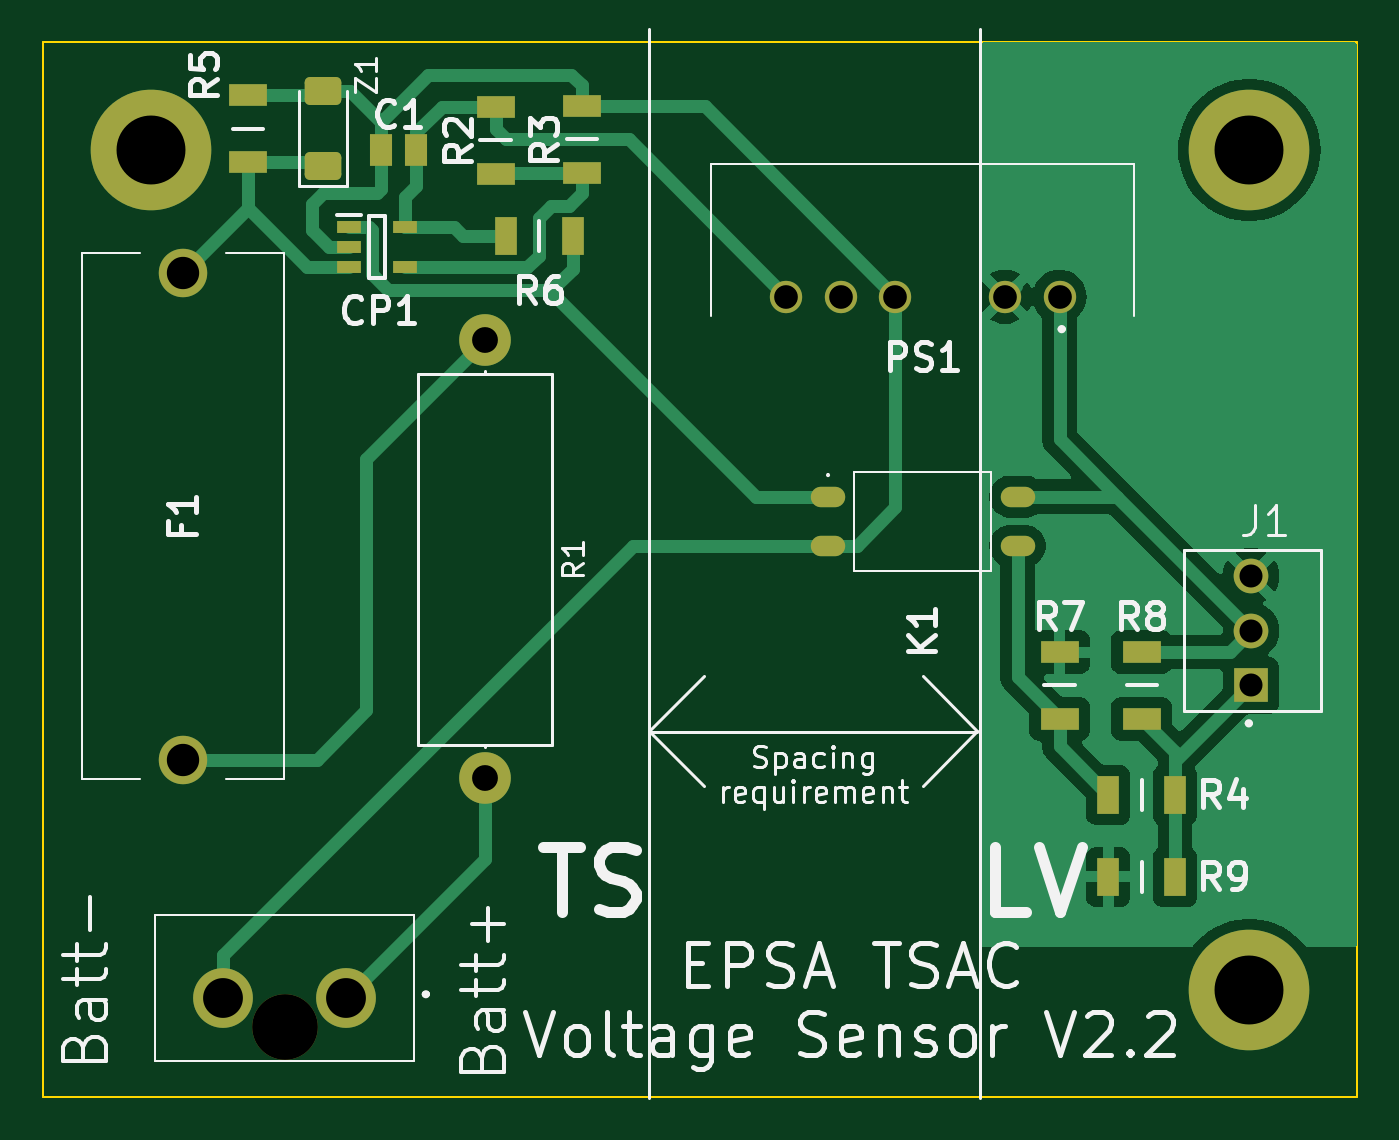
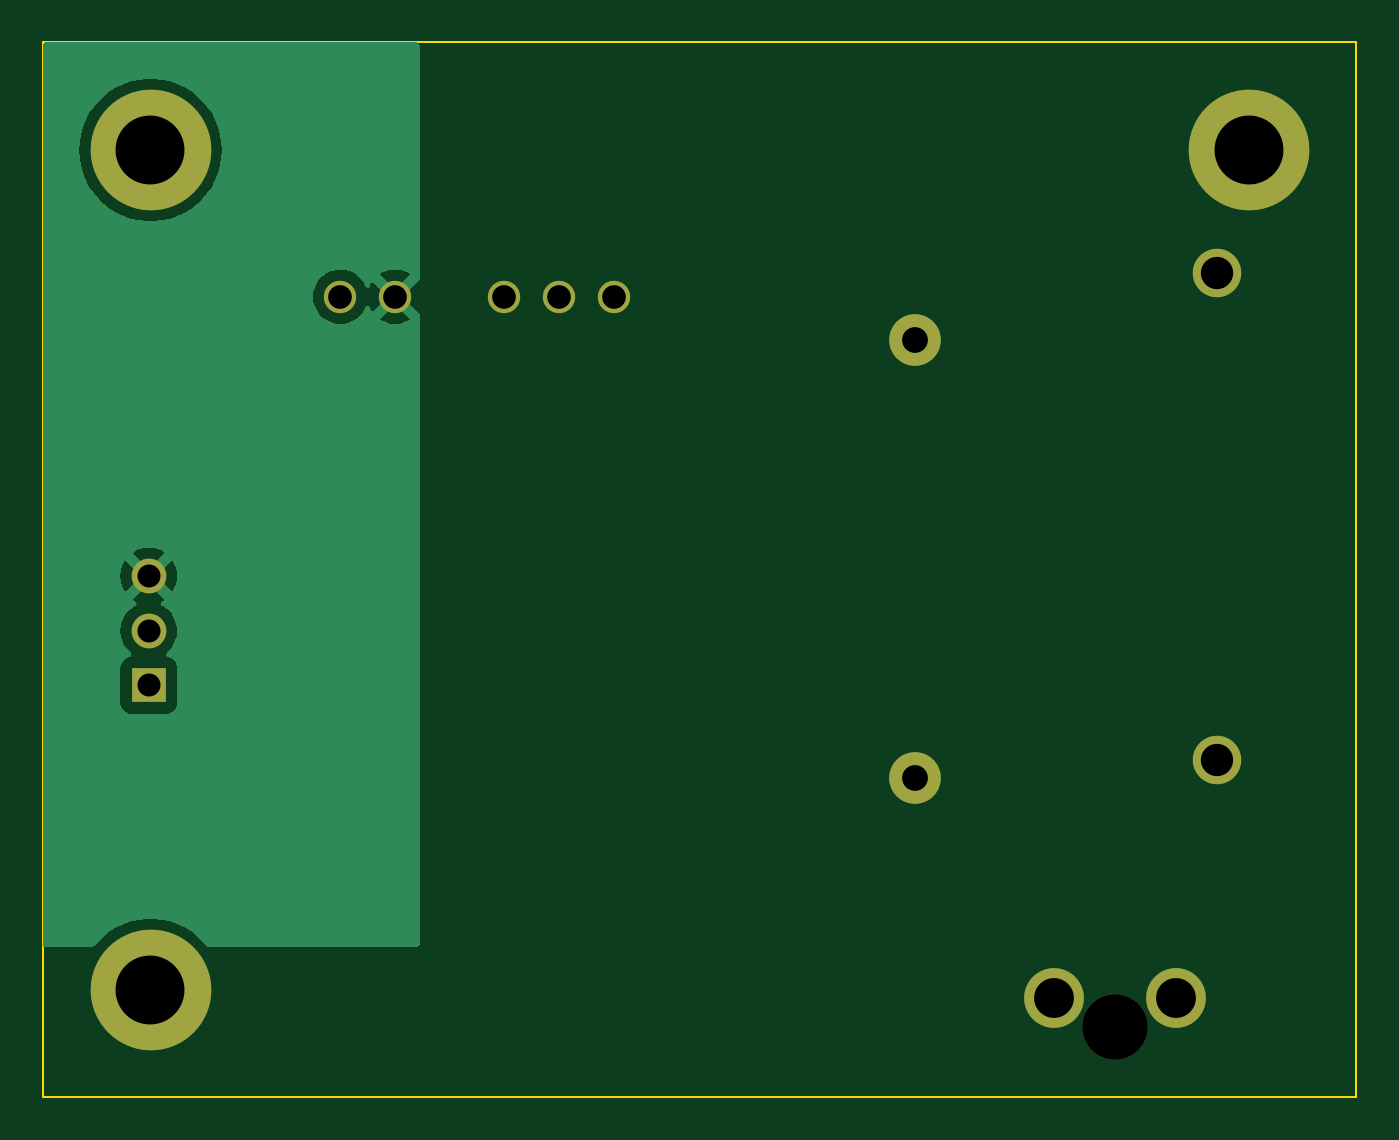
Circuit board: 11 layer files. Board 61.0 x 49.0 mm.
- bottom_copper: TSAC_Voltage_Sensor-B_Cu.gbr (12850 bytes)
- bottom_mask: TSAC_Voltage_Sensor-B_Mask.gbr (1283 bytes)
- paste: TSAC_Voltage_Sensor-B_Paste.gbr (462 bytes)
- bottom_silk: TSAC_Voltage_Sensor-B_Silkscreen.gbr (463 bytes)
- outline: TSAC_Voltage_Sensor-Edge_Cuts.gbr (616 bytes)
- top_copper: TSAC_Voltage_Sensor-F_Cu.gbr (31257 bytes)
- top_mask: TSAC_Voltage_Sensor-F_Mask.gbr (3054 bytes)
- paste: TSAC_Voltage_Sensor-F_Paste.gbr (2223 bytes)
- top_silk: TSAC_Voltage_Sensor-F_Silkscreen.gbr (48156 bytes)
- drill: TSAC_Voltage_Sensor-NPTH.drl (346 bytes)
- drill: TSAC_Voltage_Sensor-PTH.drl (868 bytes)

=== bottom_copper: TSAC_Voltage_Sensor-B_Cu.gbr (12850 bytes, source omitted) ===
=== bottom_mask: TSAC_Voltage_Sensor-B_Mask.gbr ===
%TF.GenerationSoftware,KiCad,Pcbnew,8.0.2*%
%TF.CreationDate,2024-09-03T17:11:23+02:00*%
%TF.ProjectId,TSAC_Voltage_Sensor,54534143-5f56-46f6-9c74-6167655f5365,rev?*%
%TF.SameCoordinates,Original*%
%TF.FileFunction,Soldermask,Bot*%
%TF.FilePolarity,Negative*%
%FSLAX46Y46*%
G04 Gerber Fmt 4.6, Leading zero omitted, Abs format (unit mm)*
G04 Created by KiCad (PCBNEW 8.0.2) date 2024-09-03 17:11:23*
%MOMM*%
%LPD*%
G01*
G04 APERTURE LIST*
%ADD10C,5.600000*%
%ADD11C,3.050000*%
%ADD12C,2.775000*%
%ADD13R,1.610000X1.610000*%
%ADD14C,1.610000*%
%ADD15C,2.250000*%
%ADD16C,2.400000*%
%ADD17O,2.400000X2.400000*%
%ADD18C,1.500000*%
G04 APERTURE END LIST*
D10*
%TO.C,*%
X132000000Y-61500000D03*
%TD*%
%TO.C,*%
X132000000Y-100500000D03*
%TD*%
D11*
%TO.C,J2*%
X87212500Y-102200000D03*
D12*
X90062500Y-100860000D03*
X84362500Y-100860000D03*
%TD*%
D10*
%TO.C,*%
X81000000Y-61500000D03*
%TD*%
D13*
%TO.C,J1*%
X132080000Y-86360000D03*
D14*
X132080000Y-83820000D03*
X132080000Y-81280000D03*
%TD*%
D15*
%TO.C,F1*%
X82500000Y-89800000D03*
X82500000Y-67200000D03*
%TD*%
D16*
%TO.C,R1*%
X96500000Y-70340000D03*
D17*
X96500000Y-90660000D03*
%TD*%
D18*
%TO.C,PS1*%
X123190000Y-68315000D03*
X120650000Y-68315000D03*
X115570000Y-68315000D03*
X113030000Y-68315000D03*
X110490000Y-68315000D03*
%TD*%
M02*

=== paste: TSAC_Voltage_Sensor-B_Paste.gbr ===
%TF.GenerationSoftware,KiCad,Pcbnew,8.0.2*%
%TF.CreationDate,2024-09-03T17:11:23+02:00*%
%TF.ProjectId,TSAC_Voltage_Sensor,54534143-5f56-46f6-9c74-6167655f5365,rev?*%
%TF.SameCoordinates,Original*%
%TF.FileFunction,Paste,Bot*%
%TF.FilePolarity,Positive*%
%FSLAX46Y46*%
G04 Gerber Fmt 4.6, Leading zero omitted, Abs format (unit mm)*
G04 Created by KiCad (PCBNEW 8.0.2) date 2024-09-03 17:11:23*
%MOMM*%
%LPD*%
G01*
G04 APERTURE LIST*
G04 APERTURE END LIST*
M02*

=== bottom_silk: TSAC_Voltage_Sensor-B_Silkscreen.gbr ===
%TF.GenerationSoftware,KiCad,Pcbnew,8.0.2*%
%TF.CreationDate,2024-09-03T17:11:23+02:00*%
%TF.ProjectId,TSAC_Voltage_Sensor,54534143-5f56-46f6-9c74-6167655f5365,rev?*%
%TF.SameCoordinates,Original*%
%TF.FileFunction,Legend,Bot*%
%TF.FilePolarity,Positive*%
%FSLAX46Y46*%
G04 Gerber Fmt 4.6, Leading zero omitted, Abs format (unit mm)*
G04 Created by KiCad (PCBNEW 8.0.2) date 2024-09-03 17:11:23*
%MOMM*%
%LPD*%
G01*
G04 APERTURE LIST*
G04 APERTURE END LIST*
M02*

=== outline: TSAC_Voltage_Sensor-Edge_Cuts.gbr ===
%TF.GenerationSoftware,KiCad,Pcbnew,8.0.2*%
%TF.CreationDate,2024-09-03T17:11:23+02:00*%
%TF.ProjectId,TSAC_Voltage_Sensor,54534143-5f56-46f6-9c74-6167655f5365,rev?*%
%TF.SameCoordinates,Original*%
%TF.FileFunction,Profile,NP*%
%FSLAX46Y46*%
G04 Gerber Fmt 4.6, Leading zero omitted, Abs format (unit mm)*
G04 Created by KiCad (PCBNEW 8.0.2) date 2024-09-03 17:11:23*
%MOMM*%
%LPD*%
G01*
G04 APERTURE LIST*
%TA.AperFunction,Profile*%
%ADD10C,0.100000*%
%TD*%
G04 APERTURE END LIST*
D10*
X76000000Y-56500000D02*
X137000000Y-56500000D01*
X137000000Y-105460000D01*
X76000000Y-105460000D01*
X76000000Y-56500000D01*
M02*

=== top_copper: TSAC_Voltage_Sensor-F_Cu.gbr (31257 bytes, source omitted) ===
=== top_mask: TSAC_Voltage_Sensor-F_Mask.gbr ===
%TF.GenerationSoftware,KiCad,Pcbnew,8.0.2*%
%TF.CreationDate,2024-09-03T17:11:23+02:00*%
%TF.ProjectId,TSAC_Voltage_Sensor,54534143-5f56-46f6-9c74-6167655f5365,rev?*%
%TF.SameCoordinates,Original*%
%TF.FileFunction,Soldermask,Top*%
%TF.FilePolarity,Negative*%
%FSLAX46Y46*%
G04 Gerber Fmt 4.6, Leading zero omitted, Abs format (unit mm)*
G04 Created by KiCad (PCBNEW 8.0.2) date 2024-09-03 17:11:23*
%MOMM*%
%LPD*%
G01*
G04 APERTURE LIST*
G04 Aperture macros list*
%AMRoundRect*
0 Rectangle with rounded corners*
0 $1 Rounding radius*
0 $2 $3 $4 $5 $6 $7 $8 $9 X,Y pos of 4 corners*
0 Add a 4 corners polygon primitive as box body*
4,1,4,$2,$3,$4,$5,$6,$7,$8,$9,$2,$3,0*
0 Add four circle primitives for the rounded corners*
1,1,$1+$1,$2,$3*
1,1,$1+$1,$4,$5*
1,1,$1+$1,$6,$7*
1,1,$1+$1,$8,$9*
0 Add four rect primitives between the rounded corners*
20,1,$1+$1,$2,$3,$4,$5,0*
20,1,$1+$1,$4,$5,$6,$7,0*
20,1,$1+$1,$6,$7,$8,$9,0*
20,1,$1+$1,$8,$9,$2,$3,0*%
G04 Aperture macros list end*
%ADD10RoundRect,0.250000X0.600000X-0.400000X0.600000X0.400000X-0.600000X0.400000X-0.600000X-0.400000X0*%
%ADD11R,1.800000X1.050000*%
%ADD12O,1.600000X0.950000*%
%ADD13C,5.600000*%
%ADD14R,1.150000X0.600000*%
%ADD15C,3.050000*%
%ADD16C,2.775000*%
%ADD17R,1.610000X1.610000*%
%ADD18C,1.610000*%
%ADD19R,1.050000X1.800000*%
%ADD20C,2.250000*%
%ADD21R,1.070000X1.470000*%
%ADD22C,2.400000*%
%ADD23O,2.400000X2.400000*%
%ADD24C,1.500000*%
G04 APERTURE END LIST*
D10*
%TO.C,Z1*%
X89000000Y-62250000D03*
X89000000Y-58750000D03*
%TD*%
D11*
%TO.C,R8*%
X127000000Y-87910000D03*
X127000000Y-84810000D03*
%TD*%
D12*
%TO.C,K1*%
X112440000Y-77597000D03*
X112440000Y-79883000D03*
X121240000Y-79883000D03*
X121240000Y-77597000D03*
%TD*%
D13*
%TO.C,*%
X132000000Y-61500000D03*
%TD*%
D14*
%TO.C,CP1*%
X90200000Y-65050000D03*
X90200000Y-66000000D03*
X90200000Y-66950000D03*
X92800000Y-66950000D03*
X92800000Y-65050000D03*
%TD*%
D11*
%TO.C,R7*%
X123190000Y-84810000D03*
X123190000Y-87910000D03*
%TD*%
D13*
%TO.C,*%
X132000000Y-100500000D03*
%TD*%
D15*
%TO.C,J2*%
X87212500Y-102200000D03*
D16*
X90062500Y-100860000D03*
X84362500Y-100860000D03*
%TD*%
D13*
%TO.C,*%
X81000000Y-61500000D03*
%TD*%
D17*
%TO.C,J1*%
X132080000Y-86360000D03*
D18*
X132080000Y-83820000D03*
X132080000Y-81280000D03*
%TD*%
D19*
%TO.C,R4*%
X125450000Y-91440000D03*
X128550000Y-91440000D03*
%TD*%
D11*
%TO.C,R5*%
X85500000Y-58950000D03*
X85500000Y-62050000D03*
%TD*%
D20*
%TO.C,F1*%
X82500000Y-89800000D03*
X82500000Y-67200000D03*
%TD*%
D11*
%TO.C,R3*%
X101000000Y-62550000D03*
X101000000Y-59450000D03*
%TD*%
D19*
%TO.C,R6*%
X100585212Y-65500000D03*
X97485212Y-65500000D03*
%TD*%
D21*
%TO.C,C1*%
X91680000Y-61500000D03*
X93320000Y-61500000D03*
%TD*%
D11*
%TO.C,R2*%
X97000000Y-62600000D03*
X97000000Y-59500000D03*
%TD*%
D19*
%TO.C,R9*%
X125450000Y-95250000D03*
X128550000Y-95250000D03*
%TD*%
D22*
%TO.C,R1*%
X96500000Y-70340000D03*
D23*
X96500000Y-90660000D03*
%TD*%
D24*
%TO.C,PS1*%
X123190000Y-68315000D03*
X120650000Y-68315000D03*
X115570000Y-68315000D03*
X113030000Y-68315000D03*
X110490000Y-68315000D03*
%TD*%
M02*

=== paste: TSAC_Voltage_Sensor-F_Paste.gbr (2223 bytes, source withheld) ===
=== top_silk: TSAC_Voltage_Sensor-F_Silkscreen.gbr (48156 bytes, source omitted) ===
=== drill: TSAC_Voltage_Sensor-NPTH.drl ===
M48
; DRILL file {KiCad 8.0.2} date 2024-09-03T17:11:25+0200
; FORMAT={-:-/ absolute / inch / decimal}
; #@! TF.CreationDate,2024-09-03T17:11:25+02:00
; #@! TF.GenerationSoftware,Kicad,Pcbnew,8.0.2
; #@! TF.FileFunction,NonPlated,1,2,NPTH
FMAT,2
INCH
; #@! TA.AperFunction,NonPlated,NPTH,ComponentDrill
T1C0.1201
%
G90
G05
T1
X3.4336Y-4.0236
M30

=== drill: TSAC_Voltage_Sensor-PTH.drl ===
M48
; DRILL file {KiCad 8.0.2} date 2024-09-03T17:11:25+0200
; FORMAT={-:-/ absolute / inch / decimal}
; #@! TF.CreationDate,2024-09-03T17:11:25+02:00
; #@! TF.GenerationSoftware,Kicad,Pcbnew,8.0.2
; #@! TF.FileFunction,Plated,1,2,PTH
FMAT,2
INCH
; #@! TA.AperFunction,Plated,PTH,ComponentDrill
T1C0.0421
; #@! TA.AperFunction,Plated,PTH,ComponentDrill
T2C0.0433
; #@! TA.AperFunction,Plated,PTH,ComponentDrill
T3C0.0472
; #@! TA.AperFunction,Plated,PTH,ComponentDrill
T4C0.0591
; #@! TA.AperFunction,Plated,PTH,ComponentDrill
T5C0.0728
; #@! TA.AperFunction,Plated,PTH,ComponentDrill
T6C0.1260
%
G90
G05
T1
X5.2Y-3.2
X5.2Y-3.3
X5.2Y-3.4
T2
X4.35Y-2.6896
X4.45Y-2.6896
X4.55Y-2.6896
X4.75Y-2.6896
X4.85Y-2.6896
T3
X3.7992Y-2.7693
X3.7992Y-3.5693
T4
X3.248Y-2.6457
X3.248Y-3.5354
T5
X3.3214Y-3.9709
X3.5458Y-3.9709
T6
X3.189Y-2.4213
X5.1969Y-2.4213
X5.1969Y-3.9567
M30

